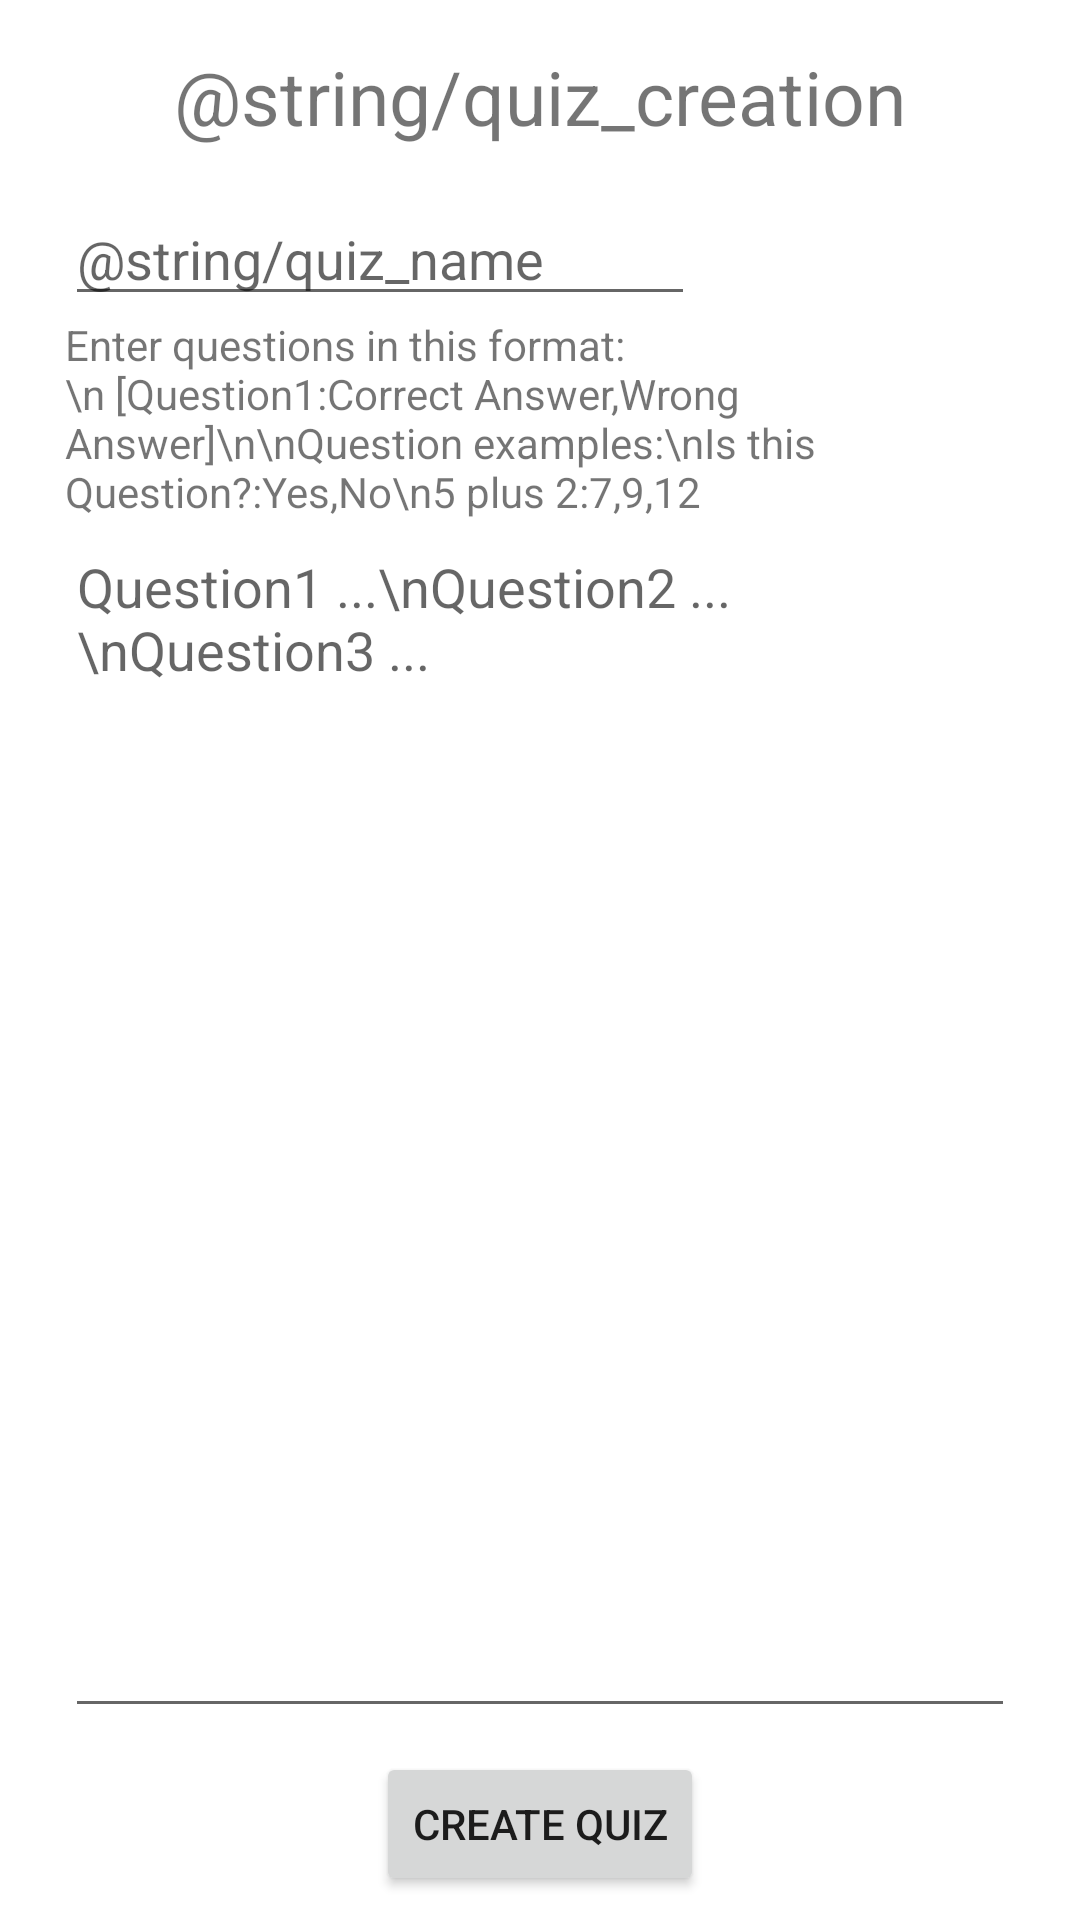

Write the Android layout XML for this screen, with the resource values it uses.
<!-- AndroidManifest.xml: application theme Theme.Qazpp -->
<!-- res/layout/activity_create_quiz.xml -->
<?xml version="1.0" encoding="utf-8"?>
<androidx.constraintlayout.widget.ConstraintLayout xmlns:android="http://schemas.android.com/apk/res/android"
    xmlns:app="http://schemas.android.com/apk/res-auto"
    xmlns:tools="http://schemas.android.com/tools"
    android:layout_width="match_parent"
    android:layout_height="match_parent"
    tools:context=".CreateQuizActivity">

    <TextView
        android:id="@+id/textView4"
        android:layout_width="wrap_content"
        android:layout_height="wrap_content"
        android:text="@string/quiz_creation"
        android:textSize="25sp"
        app:layout_constraintBottom_toTopOf="@+id/guideline7"
        app:layout_constraintEnd_toEndOf="parent"
        app:layout_constraintStart_toStartOf="parent"
        app:layout_constraintTop_toTopOf="parent" />

    <androidx.constraintlayout.widget.Guideline
        android:id="@+id/guideline7"
        android:layout_width="wrap_content"
        android:layout_height="wrap_content"
        android:orientation="horizontal"
        app:layout_constraintGuide_percent="0.1" />

    <androidx.constraintlayout.widget.Guideline
        android:id="@+id/guideline9"
        android:layout_width="wrap_content"
        android:layout_height="wrap_content"
        android:orientation="vertical"
        app:layout_constraintGuide_percent="0.06" />

    <EditText
        android:id="@+id/nameTextEdit"
        android:layout_width="wrap_content"
        android:layout_height="wrap_content"
        android:ems="10"
        android:hint="@string/quiz_name"
        android:inputType="textPersonName"
        app:layout_constraintStart_toStartOf="@+id/guideline9"
        app:layout_constraintTop_toTopOf="@+id/guideline7" />


    <EditText
        android:id="@+id/questionsTextEdit"
        android:layout_width="0dp"
        android:layout_height="0dp"
        android:ems="10"
        android:gravity="start|top"
        android:hint="Question1 ...\nQuestion2 ...\nQuestion3 ..."
        android:inputType="textMultiLine"
        app:layout_constraintBottom_toTopOf="@+id/guideline12"
        app:layout_constraintEnd_toStartOf="@+id/guideline11"
        app:layout_constraintStart_toStartOf="@+id/guideline9"
        app:layout_constraintTop_toBottomOf="@+id/textView5" />

    <androidx.constraintlayout.widget.Guideline
        android:id="@+id/guideline11"
        android:layout_width="wrap_content"
        android:layout_height="wrap_content"
        android:orientation="vertical"
        app:layout_constraintGuide_percent="0.94" />

    <androidx.constraintlayout.widget.Guideline
        android:id="@+id/guideline12"
        android:layout_width="wrap_content"
        android:layout_height="wrap_content"
        android:orientation="horizontal"
        app:layout_constraintGuide_percent="0.9" />

    <TextView
        android:id="@+id/textView5"
        android:layout_width="0dp"
        android:layout_height="wrap_content"
        android:text="Enter questions in this format:\n [Question1:Correct Answer,Wrong Answer]\n\nQuestion examples:\nIs this Question?:Yes,No\n5 plus 2:7,9,12"
        app:layout_constraintEnd_toStartOf="@+id/guideline11"
        app:layout_constraintStart_toStartOf="@+id/guideline9"
        app:layout_constraintTop_toBottomOf="@+id/nameTextEdit" />

    <Button
        android:id="@+id/button3"
        android:layout_width="wrap_content"
        android:layout_height="wrap_content"
        android:text="@string/create_quiz"
        android:onClick="createClick"
        app:layout_constraintBottom_toBottomOf="parent"
        app:layout_constraintEnd_toStartOf="@+id/guideline11"
        app:layout_constraintStart_toStartOf="@+id/guideline9"
        app:layout_constraintTop_toTopOf="@+id/guideline12" />


</androidx.constraintlayout.widget.ConstraintLayout>
<!-- resources referenced by this layout -->
<resources>
  <string name="create_quiz">Create quiz</string>
  <style name="Theme.Qazpp" parent="Theme.MaterialComponents.DayNight.DarkActionBar">
          
          <item name="colorPrimary">@color/blue</item>
          <item name="colorPrimaryVariant">@color/lightblue</item>
          <item name="colorOnPrimary">@color/white</item>
          
          <item name="colorSecondary">@color/teal_200</item>
          <item name="colorSecondaryVariant">@color/teal_700</item>
          <item name="colorOnSecondary">@color/black</item>
          
          <item name="android:statusBarColor" tools:targetApi="l">?attr/colorPrimaryVariant</item>
          
      </style>
  <color name="blue">#004BA8</color>
  <color name="lightblue">#3E78B2</color>
  <color name="white">#FFFFFFFF</color>
  <color name="teal_200">#FF03DAC5</color>
  <color name="teal_700">#FF018786</color>
  <color name="black">#FF000000</color>
</resources>
